Run: headless pygame with SDL's dummy video driver; simulated clock (each Clock.tick advances the game by its frame time, no real sleeping); random seed 0; keys injected as events and as key.get_pressed() state; no mouse input.
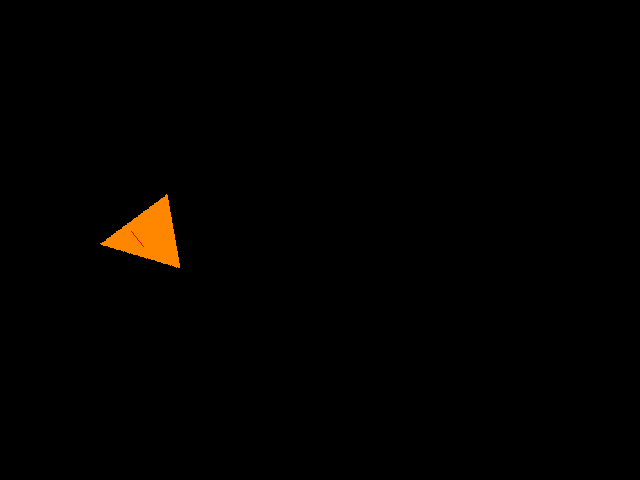
Frame 1 of 4 · flips 1–60 · no input
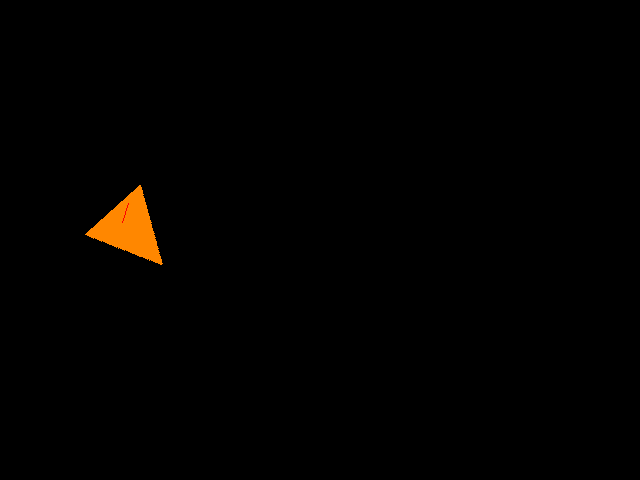
Frame 2 of 4 · flips 61–180 · tapped SPACE, RETURN · held RIGHT (→), D
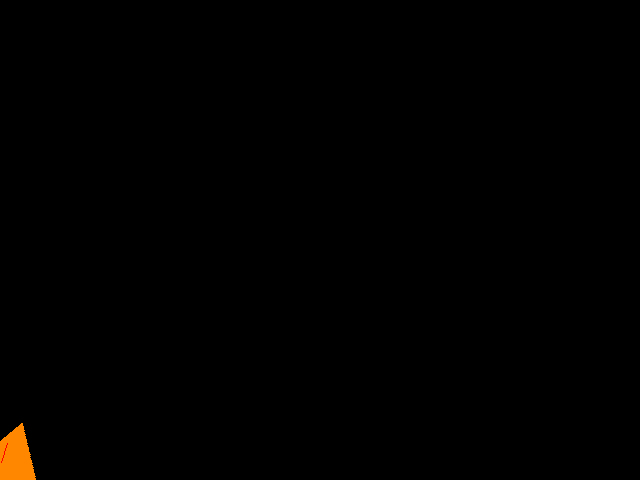
Frame 3 of 4 · flips 181–300 · held DOWN (↓), S
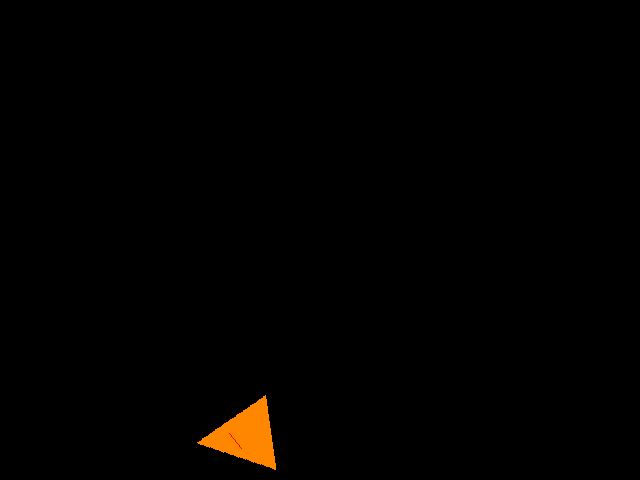
Frame 4 of 4 · flips 301–420 · held LEFT (←), A, UP (↑), W

The pygame program that drew these frames:

from math import cos, radians, sin
import pygame
pygame.init()

size = width, height = 640, 480
screen = pygame.display.set_mode(size, pygame.RESIZABLE)
clock = pygame.time.Clock()
left_pressed = right_pressed = up_pressed = down_pressed = False
chaserimg = pygame.Surface((75, 75), pygame.SRCALPHA)
pygame.draw.polygon(chaserimg, (255, 135, 0, 255), [[0, 75], [75, 75], [37, 0]])

class Chaser(pygame.sprite.Sprite):
    group = pygame.sprite.Group()
    def __init__(self, pos: list, rot: int):
        pygame.sprite.Sprite.__init__(self)
        self.surf = chaserimg
        self.rect = self.surf.get_rect()
        self.pos = self.surf.get_rect()
        self.image = self.surf
        self.pos.left, self.pos.top = pos
        self.rot = rot
        Chaser.group.add(self)
    
    def update(self):
        center = self.pos.center
        self.image = pygame.transform.rotate(self.surf, self.rot * 2)
        size = self.image.get_size()
        hSize = [n/2 for n in size]
        pos = (center[0]-hSize[0], center[1]-hSize[1])
        self.rect.left, self.rect.top = pos
        pygame.draw.line(screen, 0xff0000, self.rect.center, (self.rect.centerx + cos(radians(self.rot)) * 20, self.rect.centery + sin(radians(self.rot)) * 20))

    
    def move(self, step: int):
        self.pos.move_ip(cos(radians(self.rot)) * step, sin(radians(self.rot)) * step)

test = Chaser([100, 200], 50)

while True:
    for event in pygame.event.get():
        if event.type == pygame.QUIT:
            pygame.quit()
            quit()
        elif event.type == pygame.KEYDOWN:
            if event.key == pygame.K_q:
                pygame.quit()
                quit()
            elif event.key == pygame.K_LEFT:
                left_pressed = True
            elif event.key == pygame.K_RIGHT:
                right_pressed = True
            elif event.key == pygame.K_UP:
                up_pressed = True
            elif event.key == pygame.K_DOWN:
                down_pressed = True
        
        elif event.type == pygame.KEYUP:
            if event.key == pygame.K_LEFT:
                left_pressed = False
            elif event.key == pygame.K_RIGHT:
                right_pressed = False
            elif event.key == pygame.K_UP:
                up_pressed = False
            elif event.key == pygame.K_DOWN:
                down_pressed = False
    
    if left_pressed:
        test.rot += 1
    elif right_pressed:
        test.rot -= 1
    if up_pressed:
        test.move(3)
    elif down_pressed:
        test.move(-3)
    screen.fill(0)
    Chaser.group.draw(screen)
    Chaser.group.update()
    pygame.display.update()
    clock.tick(60)
